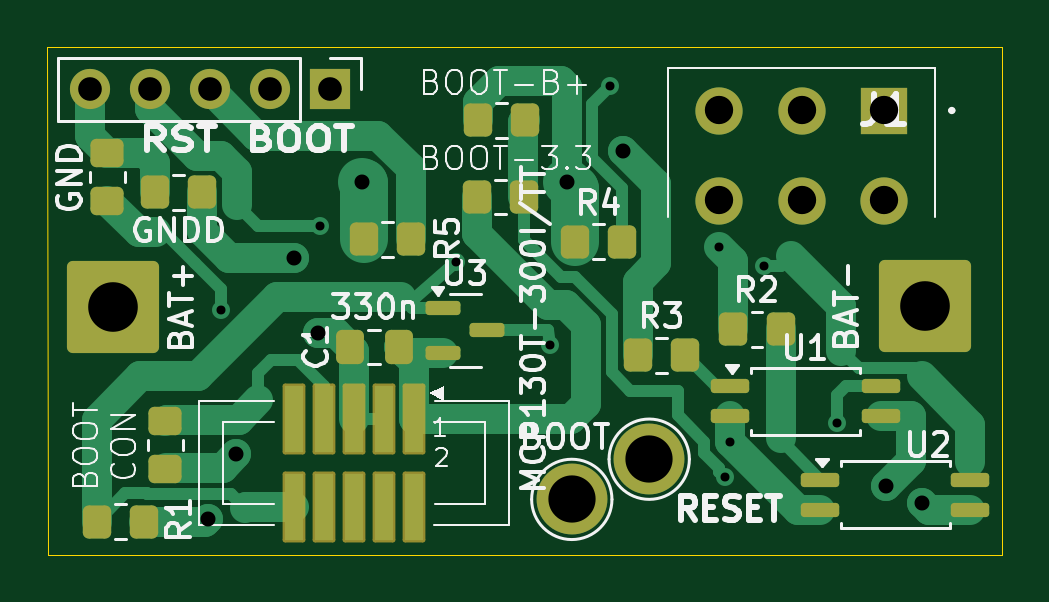
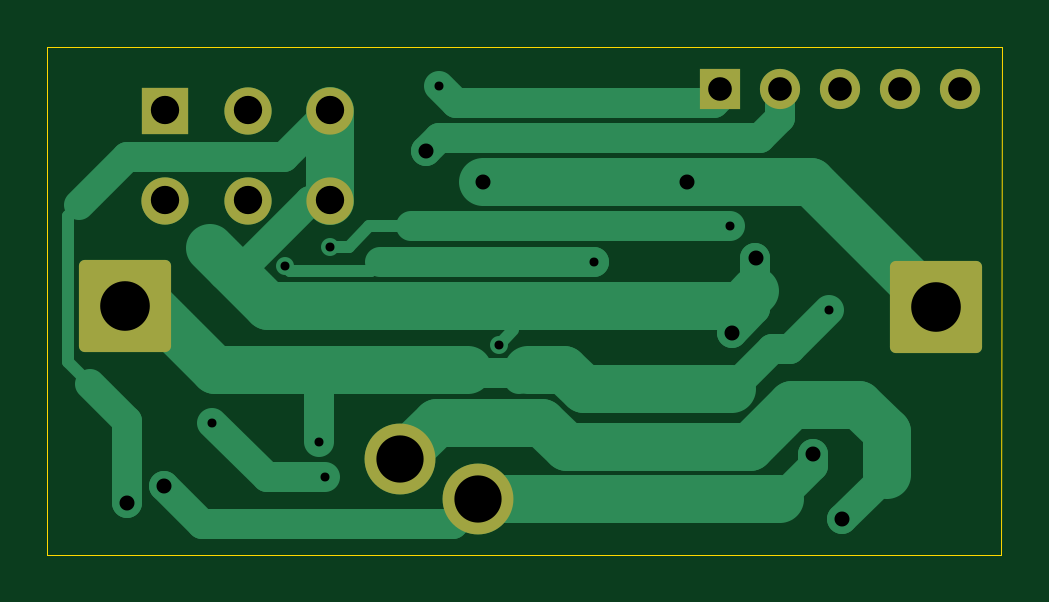
Circuit board: 10 layer files. Board 40.4 x 21.5 mm.
- bottom_copper: ParaMETEO-reset-adapter-B_Cu.gbr (7784 bytes)
- bottom_mask: ParaMETEO-reset-adapter-B_Mask.gbr (1780 bytes)
- paste: ParaMETEO-reset-adapter-B_Paste.gbr (494 bytes)
- bottom_silk: ParaMETEO-reset-adapter-B_Silkscreen.gbr (495 bytes)
- outline: ParaMETEO-reset-adapter-Edge_Cuts.gbr (774 bytes)
- top_copper: ParaMETEO-reset-adapter-F_Cu.gbr (14383 bytes)
- top_mask: ParaMETEO-reset-adapter-F_Mask.gbr (3916 bytes)
- paste: ParaMETEO-reset-adapter-F_Paste.gbr (3083 bytes)
- top_silk: ParaMETEO-reset-adapter-F_Silkscreen.gbr (51554 bytes)
- drill: ParaMETEO-reset-adapter-PTH.drl (580 bytes)

=== bottom_copper: ParaMETEO-reset-adapter-B_Cu.gbr (7784 bytes, source omitted) ===
=== bottom_mask: ParaMETEO-reset-adapter-B_Mask.gbr (1780 bytes, source withheld) ===
=== paste: ParaMETEO-reset-adapter-B_Paste.gbr ===
%TF.GenerationSoftware,KiCad,Pcbnew,7.0.11+dfsg-1build4*%
%TF.CreationDate,2025-11-28T20:59:08+01:00*%
%TF.ProjectId,ParaMETEO-reset-adapter,50617261-4d45-4544-954f-2d7265736574,rev?*%
%TF.SameCoordinates,Original*%
%TF.FileFunction,Paste,Bot*%
%TF.FilePolarity,Positive*%
%FSLAX46Y46*%
G04 Gerber Fmt 4.6, Leading zero omitted, Abs format (unit mm)*
G04 Created by KiCad (PCBNEW 7.0.11+dfsg-1build4) date 2025-11-28 20:59:08*
%MOMM*%
%LPD*%
G01*
G04 APERTURE LIST*
G04 APERTURE END LIST*
M02*

=== bottom_silk: ParaMETEO-reset-adapter-B_Silkscreen.gbr ===
%TF.GenerationSoftware,KiCad,Pcbnew,7.0.11+dfsg-1build4*%
%TF.CreationDate,2025-11-28T20:59:08+01:00*%
%TF.ProjectId,ParaMETEO-reset-adapter,50617261-4d45-4544-954f-2d7265736574,rev?*%
%TF.SameCoordinates,Original*%
%TF.FileFunction,Legend,Bot*%
%TF.FilePolarity,Positive*%
%FSLAX46Y46*%
G04 Gerber Fmt 4.6, Leading zero omitted, Abs format (unit mm)*
G04 Created by KiCad (PCBNEW 7.0.11+dfsg-1build4) date 2025-11-28 20:59:08*
%MOMM*%
%LPD*%
G01*
G04 APERTURE LIST*
G04 APERTURE END LIST*
M02*

=== outline: ParaMETEO-reset-adapter-Edge_Cuts.gbr ===
%TF.GenerationSoftware,KiCad,Pcbnew,7.0.11+dfsg-1build4*%
%TF.CreationDate,2025-11-28T20:59:08+01:00*%
%TF.ProjectId,ParaMETEO-reset-adapter,50617261-4d45-4544-954f-2d7265736574,rev?*%
%TF.SameCoordinates,Original*%
%TF.FileFunction,Profile,NP*%
%FSLAX46Y46*%
G04 Gerber Fmt 4.6, Leading zero omitted, Abs format (unit mm)*
G04 Created by KiCad (PCBNEW 7.0.11+dfsg-1build4) date 2025-11-28 20:59:08*
%MOMM*%
%LPD*%
G01*
G04 APERTURE LIST*
%TA.AperFunction,Profile*%
%ADD10C,0.050000*%
%TD*%
G04 APERTURE END LIST*
D10*
X135890000Y-72390000D02*
X176276000Y-72390000D01*
X176276000Y-72390000D02*
X176276000Y-51816000D01*
X135850000Y-50900000D02*
X135890000Y-72390000D01*
X176276000Y-51816000D02*
X176275000Y-50900000D01*
X176275000Y-50900000D02*
X135850000Y-50900000D01*
M02*

=== top_copper: ParaMETEO-reset-adapter-F_Cu.gbr (14383 bytes, source omitted) ===
=== top_mask: ParaMETEO-reset-adapter-F_Mask.gbr ===
%TF.GenerationSoftware,KiCad,Pcbnew,7.0.11+dfsg-1build4*%
%TF.CreationDate,2025-11-28T20:59:08+01:00*%
%TF.ProjectId,ParaMETEO-reset-adapter,50617261-4d45-4544-954f-2d7265736574,rev?*%
%TF.SameCoordinates,Original*%
%TF.FileFunction,Soldermask,Top*%
%TF.FilePolarity,Negative*%
%FSLAX46Y46*%
G04 Gerber Fmt 4.6, Leading zero omitted, Abs format (unit mm)*
G04 Created by KiCad (PCBNEW 7.0.11+dfsg-1build4) date 2025-11-28 20:59:08*
%MOMM*%
%LPD*%
G01*
G04 APERTURE LIST*
G04 Aperture macros list*
%AMRoundRect*
0 Rectangle with rounded corners*
0 $1 Rounding radius*
0 $2 $3 $4 $5 $6 $7 $8 $9 X,Y pos of 4 corners*
0 Add a 4 corners polygon primitive as box body*
4,1,4,$2,$3,$4,$5,$6,$7,$8,$9,$2,$3,0*
0 Add four circle primitives for the rounded corners*
1,1,$1+$1,$2,$3*
1,1,$1+$1,$4,$5*
1,1,$1+$1,$6,$7*
1,1,$1+$1,$8,$9*
0 Add four rect primitives between the rounded corners*
20,1,$1+$1,$2,$3,$4,$5,0*
20,1,$1+$1,$4,$5,$6,$7,0*
20,1,$1+$1,$6,$7,$8,$9,0*
20,1,$1+$1,$8,$9,$2,$3,0*%
G04 Aperture macros list end*
%ADD10RoundRect,0.250000X-0.350000X-0.450000X0.350000X-0.450000X0.350000X0.450000X-0.350000X0.450000X0*%
%ADD11RoundRect,0.250000X0.450000X-0.350000X0.450000X0.350000X-0.450000X0.350000X-0.450000X-0.350000X0*%
%ADD12RoundRect,0.250002X-1.699998X-1.699998X1.699998X-1.699998X1.699998X1.699998X-1.699998X1.699998X0*%
%ADD13RoundRect,0.250000X-0.450000X0.350000X-0.450000X-0.350000X0.450000X-0.350000X0.450000X0.350000X0*%
%ADD14R,1.700000X1.700000*%
%ADD15O,1.700000X1.700000*%
%ADD16RoundRect,0.150000X-0.662500X-0.150000X0.662500X-0.150000X0.662500X0.150000X-0.662500X0.150000X0*%
%ADD17R,2.000000X2.000000*%
%ADD18C,2.000000*%
%ADD19C,3.000000*%
%ADD20RoundRect,0.101600X0.380000X1.400000X-0.380000X1.400000X-0.380000X-1.400000X0.380000X-1.400000X0*%
%ADD21RoundRect,0.250000X0.337500X0.475000X-0.337500X0.475000X-0.337500X-0.475000X0.337500X-0.475000X0*%
%ADD22RoundRect,0.150000X-0.587500X-0.150000X0.587500X-0.150000X0.587500X0.150000X-0.587500X0.150000X0*%
G04 APERTURE END LIST*
D10*
%TO.C,R10*%
X154050000Y-57250000D03*
X156050000Y-57250000D03*
%TD*%
D11*
%TO.C,R9*%
X140850000Y-66750000D03*
X140850000Y-68750000D03*
%TD*%
D10*
%TO.C,R8*%
X154100000Y-54000000D03*
X156100000Y-54000000D03*
%TD*%
D12*
%TO.C,J4*%
X138650000Y-61900000D03*
%TD*%
%TO.C,J3*%
X173000000Y-61850000D03*
%TD*%
D10*
%TO.C,R7*%
X142400000Y-57050000D03*
X140400000Y-57050000D03*
%TD*%
D13*
%TO.C,R6*%
X138400000Y-55400000D03*
X138400000Y-57400000D03*
%TD*%
D14*
%TO.C,J2*%
X147810000Y-52700000D03*
D15*
X145270000Y-52700000D03*
X142730000Y-52700000D03*
X140190000Y-52700000D03*
X137650000Y-52700000D03*
%TD*%
D10*
%TO.C,R4*%
X158200000Y-59150000D03*
X160200000Y-59150000D03*
%TD*%
%TO.C,R2*%
X164900000Y-62850000D03*
X166900000Y-62850000D03*
%TD*%
%TO.C,R3*%
X160850000Y-63950000D03*
X162850000Y-63950000D03*
%TD*%
D16*
%TO.C,U1*%
X164762500Y-65265000D03*
X164762500Y-66535000D03*
X171137500Y-66535000D03*
X171137500Y-65265000D03*
%TD*%
D17*
%TO.C,J1*%
X171300000Y-53590000D03*
D18*
X171300000Y-57400000D03*
X167800000Y-53590000D03*
X167800000Y-57400000D03*
X164300000Y-53590000D03*
X164300000Y-57400000D03*
%TD*%
D16*
%TO.C,U2*%
X168562500Y-69215000D03*
X168562500Y-70485000D03*
X174937500Y-70485000D03*
X174937500Y-69215000D03*
%TD*%
D19*
%TO.C,TP1*%
X161340800Y-68351400D03*
%TD*%
D20*
%TO.C,X1*%
X151384000Y-66658000D03*
X151384000Y-70358000D03*
X150114000Y-66658000D03*
X150114000Y-70358000D03*
X148844000Y-66658000D03*
X148844000Y-70358000D03*
X147574000Y-66658000D03*
X147574000Y-70358000D03*
X146304000Y-66658000D03*
X146304000Y-70358000D03*
%TD*%
D19*
%TO.C,TP2*%
X158064200Y-70053200D03*
%TD*%
D10*
%TO.C,R5*%
X151250000Y-59050000D03*
X149250000Y-59050000D03*
%TD*%
D21*
%TO.C,C1*%
X150737500Y-63600000D03*
X148662500Y-63600000D03*
%TD*%
D10*
%TO.C,R1*%
X137950000Y-71000000D03*
X139950000Y-71000000D03*
%TD*%
D22*
%TO.C,U3*%
X154487500Y-62900000D03*
X152612500Y-63850000D03*
X152612500Y-61950000D03*
%TD*%
M02*

=== paste: ParaMETEO-reset-adapter-F_Paste.gbr (3083 bytes, source withheld) ===
=== top_silk: ParaMETEO-reset-adapter-F_Silkscreen.gbr (51554 bytes, source omitted) ===
=== drill: ParaMETEO-reset-adapter-PTH.drl ===
M48
INCH,TZ
T1C0.0150
T2C0.0250
T3C0.0394
T4C0.0472
T5C0.0787
T6C0.0827
%
G90
G05
T1
X56378Y-24429
X58031Y-23031
X60295Y-23622
X61870Y-25000
X62874Y-20689
X64685Y-23366
X64777Y-27211
X64867Y-26624
X65433Y-23691
X66654Y-26299
T2
X56161Y-27913
X56634Y-26831
X57598Y-23563
X57992Y-24803
X58740Y-22283
X62146Y-22283
X63091Y-21772
X67461Y-27362
X68071Y-27638
T3
X54193Y-20748
X55193Y-20748
X56193Y-20748
X57193Y-20748
X58193Y-20748
T4
X64685Y-21098
X64685Y-22598
X66063Y-21098
X66063Y-22598
X67441Y-21098
X67441Y-22598
T5
X62230Y-27580
X63520Y-26910
T6
X54587Y-24370
X68110Y-24350
M30

